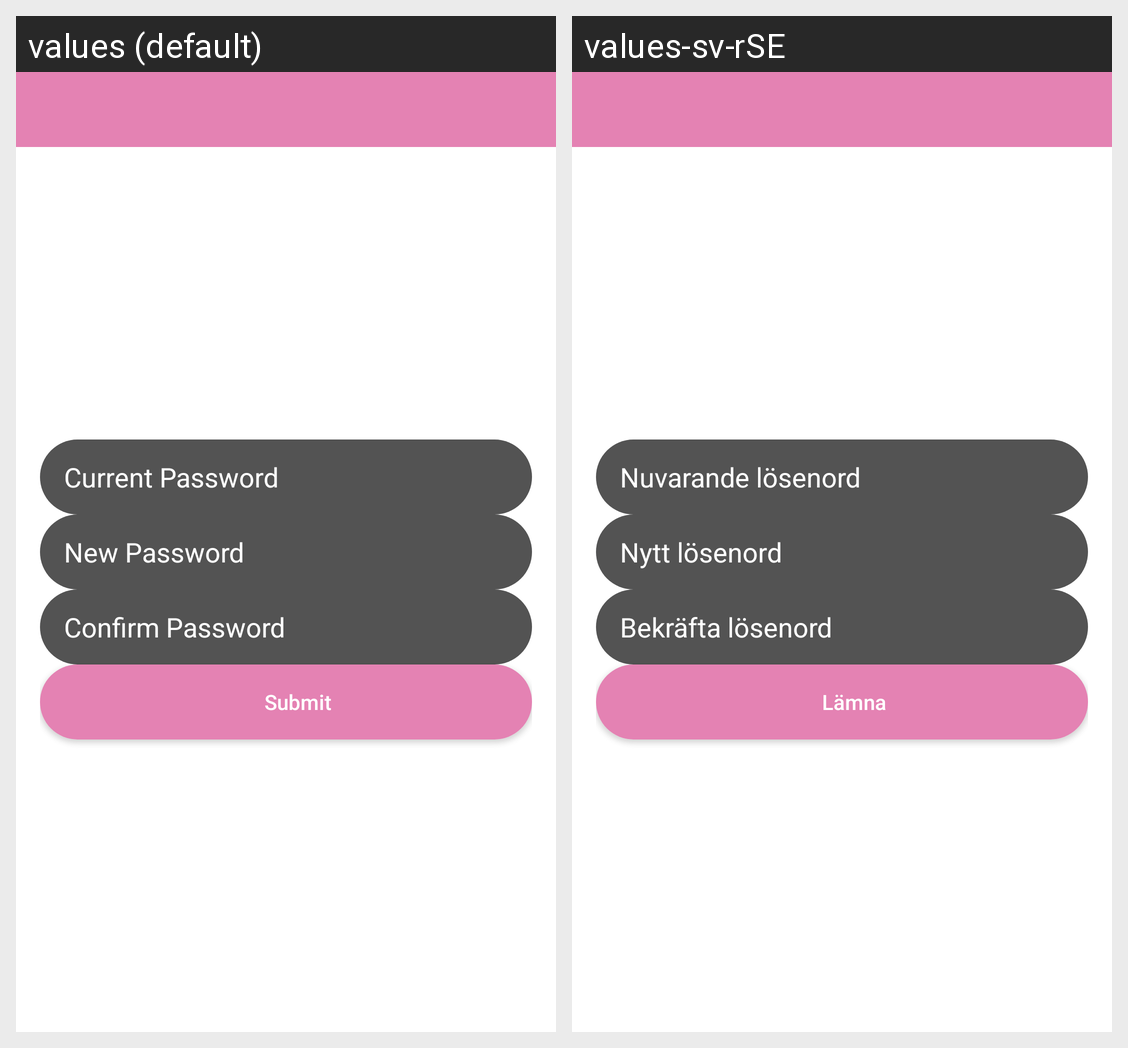

Locale-by-locale string values for the Android screen shown in this grid:
Android screen res/layout/activity_change_password.xml rendered under 2 locales, left to right: values (default), values-sv-rSE. Device: Nexus 5 (rendered at 1080×1920; each locale shown at half size, 540×960, under a caption strip naming it); theme AppTheme.
Strings drawn on this screen, with the default value and each locale's value (text and hints the layout hard-codes, and strings that could not be matched under every locale, appear in the picture but are not listed):

ConfirmPasrd
  values: Confirm Password
  values-sv-rSE: Bekräfta lösenord

CurrentPwdd
  values: Current Password
  values-sv-rSE: Nuvarande lösenord

NewPwdd
  values: New Password
  values-sv-rSE: Nytt lösenord

SUBMIT
  values: Submit
  values-sv-rSE: Lämna
